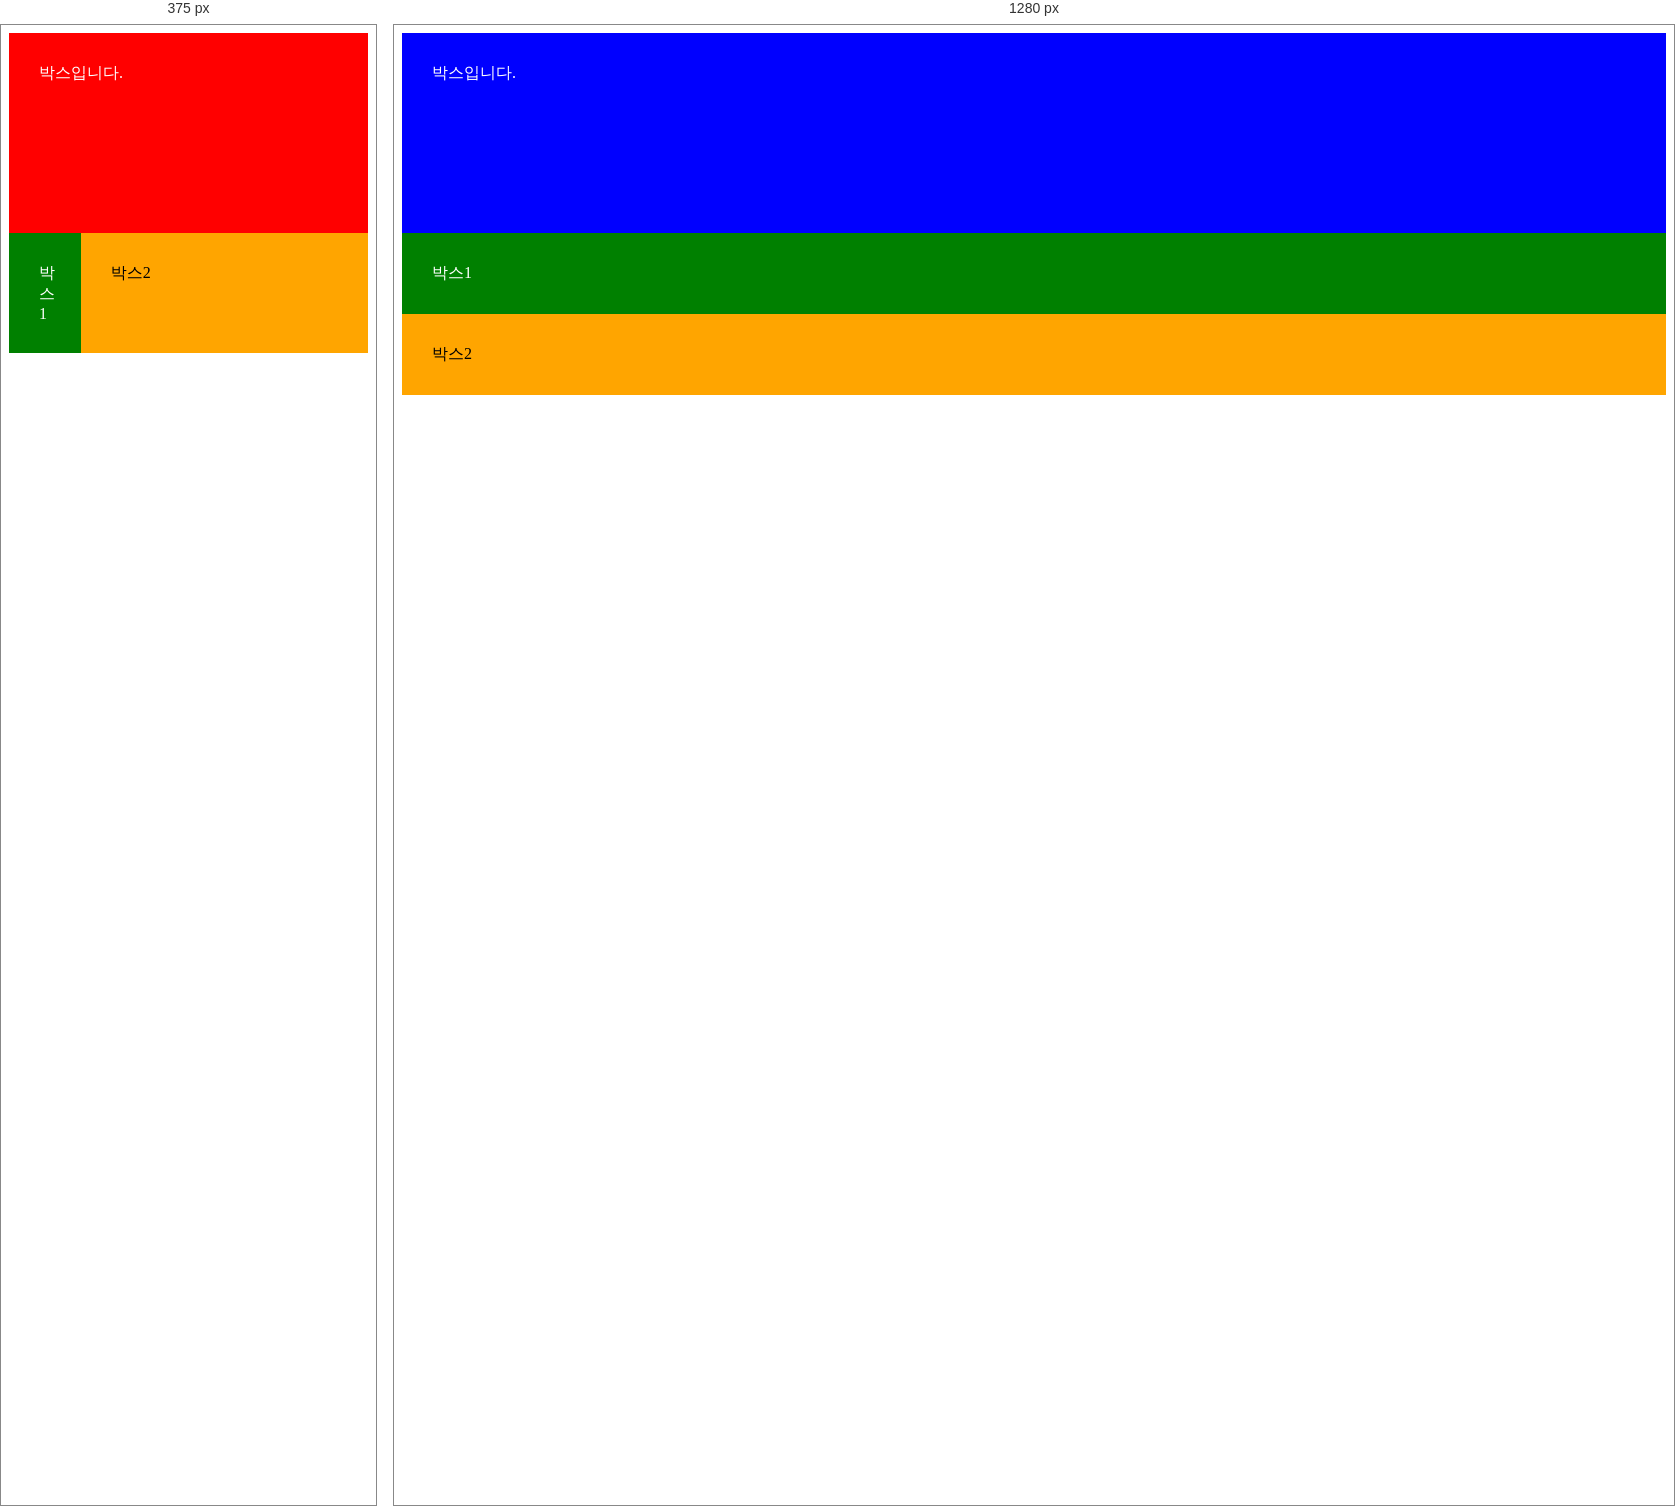
Rendered at 375 px and 1280 px, left to right.

<!-- file: index.html -->
<!DOCTYPE html>
<html lang="ko">
<head>
    <meta charset="UTF-8">
    <meta name="viewport" content="width=device-width, initial-scale=1.0">
    <title>10-01-media-query</title>
    <link rel="stylesheet" href="./index.css">
</head>
<body>
    <div class="box">
        박스입니다.
    </div>
    
    <div class="container">
        <div class="box1">
            박스1
        </div>
        <div class="box2">
            박스2
        </div>
    </div>
</body>
</html>

/* @media block from index.css */
@media screen and (max-width: 600px) {
  .box{
    background: red;
  }  
}

/* @media block from index.css */
@media screen and (min-width: 601px) {
    .container{
        flex-direction: column;
    }
    .box1{
        width: 100%;
    }
    .box2{
        width: 100%;
    }
}